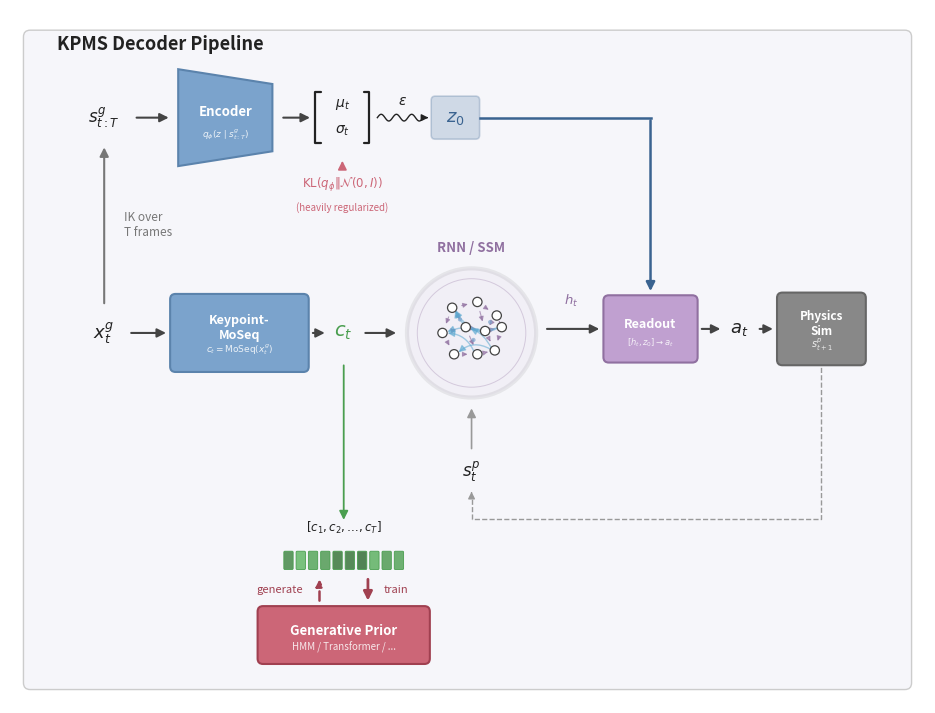

This figure's Python source:
"""Visualize the KPMS decoder pipeline with RNN and continuous encoder.

Layout (matching organizations.png):
  Top row:  s^g_{t:T} -> [Encoder] -> [mu,sigma] ~eps-> z_0  (blue)
                ^                                        |
  IK over       |                                        | (into readout)
  T frames      |                                        v
  Main row: x^g_t -> [KPMS] -> c_t -> (RNN) -> [Readout] -> a_t -> [Physics]
                                         ^                            |
                                       s^p_t <--- feedback -----------+
                         |
                    [c_1,...,c_T]
                    [Gen. Prior]

Usage:
    cd moseq_jax
    python visualize_moseq_pipeline.py
    python visualize_moseq_pipeline.py --output outputs/moseq_pipeline
"""

import argparse
from pathlib import Path

import matplotlib
matplotlib.use("Agg")

import matplotlib.pyplot as plt
from matplotlib.patches import (
    Circle as MplCircle,
    FancyArrowPatch,
    FancyBboxPatch,
    Polygon,
)
import numpy as np


# =============================================================================
# Color palette
# =============================================================================
C_BLUE = "#7BA3CC"
C_BLUE_DARK = "#5B83AC"
C_DECODER = "#C0A0D0"
C_DECODER_DARK = "#9070A0"
C_CODE = "#7BC47F"
C_CODE_DARK = "#4A9E4F"
C_PHYSICS = "#888888"
C_PRIOR = "#CC6677"
C_PRIOR_DARK = "#A04050"
C_ARROW = "#444444"
C_TEXT = "#222222"
C_PANEL_BG = "#F6F6FA"
C_FEEDBACK = "#999999"
C_KL = "#CC6677"
C_RNN_FWD = "#9070A0"
C_RNN_REC = "#5BA8D0"
C_STAC = "#777777"
C_Z0 = "#5B83AC"       # blue for z_0
C_Z0_DARK = "#3A6390"


# =============================================================================
# Drawing primitives
# =============================================================================

def _block(ax, x, y, w, h, color, label, fontsize=9, fontweight="bold",
           border_color=None, sublabel=None, sublabel_size=7,
           text_color="white", zorder=3):
    bc = border_color or color
    ax.add_patch(FancyBboxPatch(
        (x, y), w, h, boxstyle="round,pad=0.04",
        facecolor=color, edgecolor=bc, linewidth=1.5, zorder=zorder,
    ))
    ty = y + h * 0.58 if sublabel else y + h / 2
    ax.text(x + w / 2, ty, label, ha="center", va="center",
            fontsize=fontsize, fontweight=fontweight, color=text_color,
            zorder=zorder + 1)
    if sublabel:
        ax.text(x + w / 2, y + h * 0.25, sublabel, ha="center", va="center",
                fontsize=sublabel_size, fontstyle="italic", color=text_color,
                alpha=0.85, zorder=zorder + 1)


def _trapezoid(ax, x, y, w, h, color, label, direction="right",
               fontsize=9, fontweight="bold", border_color=None,
               sublabel=None, sublabel_size=7, text_color="white"):
    bc = border_color or color
    taper = h * 0.22
    if direction == "right":
        verts = [(x, y - taper), (x + w, y), (x + w, y + h), (x, y + h + taper)]
    else:
        verts = [(x, y), (x + w, y - taper), (x + w, y + h + taper), (x, y + h)]
    ax.add_patch(Polygon(verts, closed=True, facecolor=color,
                         edgecolor=bc, linewidth=1.5, zorder=3))
    ty = y + h * 0.58 if sublabel else y + h / 2
    ax.text(x + w / 2, ty, label, ha="center", va="center",
            fontsize=fontsize, fontweight=fontweight, color=text_color, zorder=4)
    if sublabel:
        ax.text(x + w / 2, y + h * 0.25, sublabel, ha="center", va="center",
                fontsize=sublabel_size, fontstyle="italic", color=text_color,
                alpha=0.85, zorder=4)


def _arrow(ax, x1, y1, x2, y2, color=C_ARROW, lw=1.5, style="-|>", zorder=2):
    ax.add_patch(FancyArrowPatch(
        (x1, y1), (x2, y2), arrowstyle=style, color=color, lw=lw,
        zorder=zorder, mutation_scale=13,
    ))


def _code_strip(ax, x, y, w, h, n=10):
    gap = w * 0.04
    cell_w = (w - gap * (n + 1)) / n
    rng = np.random.RandomState(42)
    for i in range(n):
        cx = x + gap + i * (cell_w + gap)
        shade = rng.uniform(0.65, 1.0)
        c = tuple(np.array(matplotlib.colors.to_rgb(C_CODE)) * shade)
        ax.add_patch(FancyBboxPatch(
            (cx, y), cell_w, h, boxstyle="round,pad=0.008",
            facecolor=c, edgecolor=C_CODE_DARK, linewidth=0.6, zorder=4,
        ))


# =============================================================================
# RNN circle diagram (organic style, matching rnn.png)
# =============================================================================

def _rnn_diagram(ax, cx, cy, radius):
    """Draw a stylized RNN as a double-ring circle with organic nodes."""
    # Outer circle (thick black border like rnn.png)
    ax.add_patch(MplCircle(
        (cx, cy), radius, facecolor=C_DECODER, alpha=0.08,
        edgecolor="#222222", linewidth=3.0, zorder=3,
    ))
    # Inner ring
    ax.add_patch(MplCircle(
        (cx, cy), radius * 0.84, facecolor="none",
        edgecolor=C_DECODER_DARK, linewidth=0.7, zorder=3, alpha=0.30,
    ))

    r = radius * 0.60
    nr = radius * 0.072

    # Organic node layout (scattered like rnn.png)
    nodes = [
        (cx - r * 0.50, cy + r * 0.65),
        (cx + r * 0.15, cy + r * 0.80),
        (cx + r * 0.65, cy + r * 0.45),
        (cx - r * 0.75, cy + r * 0.00),
        (cx - r * 0.15, cy + r * 0.15),
        (cx + r * 0.35, cy + r * 0.05),
        (cx + r * 0.78, cy + r * 0.15),
        (cx - r * 0.45, cy - r * 0.55),
        (cx + r * 0.15, cy - r * 0.55),
        (cx + r * 0.60, cy - r * 0.45),
    ]

    def _thin(p1, p2, color, lw=0.80, alpha=0.65):
        dx, dy = p2[0] - p1[0], p2[1] - p1[1]
        d = np.hypot(dx, dy)
        if d < 1e-6:
            return
        s = nr * 1.5 / d
        ax.add_patch(FancyArrowPatch(
            (p1[0] + dx * s, p1[1] + dy * s),
            (p2[0] - dx * s, p2[1] - dy * s),
            arrowstyle="-|>", color=color, lw=lw,
            zorder=4, mutation_scale=7, alpha=alpha,
        ))

    # Forward arrows (magenta)
    for i, j in [(0, 1), (0, 4), (1, 2), (1, 5), (2, 6),
                 (3, 4), (3, 7), (4, 5), (4, 8), (5, 6), (5, 9),
                 (7, 8), (8, 9), (0, 3), (2, 5), (6, 9)]:
        _thin(nodes[i], nodes[j], C_RNN_FWD, lw=0.80)

    # Recurrent arrows (light blue, curved)
    for i, j, rad in [(6, 0, -0.45), (9, 3, 0.50), (5, 0, -0.35),
                       (6, 4, -0.30), (9, 7, 0.40), (8, 3, 0.35)]:
        ax.annotate(
            "", xy=(nodes[j][0] + nr * 0.5, nodes[j][1]),
            xytext=(nodes[i][0] - nr * 0.5, nodes[i][1]),
            arrowprops=dict(arrowstyle="-|>", color=C_RNN_REC, lw=1.0,
                            connectionstyle=f"arc3,rad={rad}", alpha=0.55),
            zorder=4,
        )

    # Nodes
    for nx, ny in nodes:
        ax.add_patch(MplCircle(
            (nx, ny), nr, facecolor="white",
            edgecolor="#444444", linewidth=0.9, zorder=5,
        ))

    # Blue accent dots
    for dx, dy in [(cx - r * 0.30, cy + r * 0.35),
                   (cx + r * 0.05, cy - r * 0.18),
                   (cx + r * 0.48, cy + r * 0.28)]:
        ax.add_patch(MplCircle(
            (dx, dy), nr * 0.45, facecolor=C_BLUE,
            edgecolor="none", zorder=5, alpha=0.70,
        ))


# =============================================================================
# Encoder bracket + squiggly arrow
# =============================================================================

def _bracket_mu_sigma(ax, cx, cy, w=0.40, h=0.38):
    left, right = cx - w / 2, cx + w / 2
    top, bot = cy + h / 2, cy - h / 2
    hook = 0.04
    ax.plot([left + hook, left, left, left + hook], [top, top, bot, bot],
            color=C_TEXT, lw=1.6, zorder=4, solid_capstyle="round")
    ax.plot([right - hook, right, right, right - hook], [top, top, bot, bot],
            color=C_TEXT, lw=1.6, zorder=4, solid_capstyle="round")
    ax.text(cx, cy + h * 0.25, r"$\mu_t$", ha="center", va="center",
            fontsize=10, color=C_TEXT, zorder=5)
    ax.text(cx, cy - h * 0.25, r"$\sigma_t$", ha="center", va="center",
            fontsize=10, color=C_TEXT, zorder=5)


def _squiggly_arrow(ax, x1, y, x2):
    xs = np.linspace(x1 + 0.02, x2 - 0.06, 80)
    amp = 0.025
    n_waves = max(2, int((x2 - x1) / 0.12))
    ys = y + amp * np.sin(2 * np.pi * n_waves * (xs - xs[0]) / (xs[-1] - xs[0]))
    ax.plot(xs, ys, color=C_TEXT, lw=1.0, zorder=4)
    ax.annotate("", xy=(x2, y), xytext=(xs[-1], ys[-1]),
                arrowprops=dict(arrowstyle="-|>", color=C_TEXT, lw=1.0), zorder=4)
    ax.text((x1 + x2) / 2, y + 0.07, r"$\epsilon$", ha="center", va="bottom",
            fontsize=10, color=C_TEXT, zorder=5)


# =============================================================================
# Main pipeline drawing
# =============================================================================

def draw_moseq_pipeline(ax):

    # =====================================================================
    # MAIN ROW: x^g_t -> [KPMS] -> c_t -> (RNN) -> [Readout] -> a_t -> [Phy]
    # =====================================================================
    main_cy = 1.20

    # x^g_t
    xg_x = 0.40
    ax.text(xg_x, main_cy, r"$x_t^g$", ha="center", va="center",
            fontsize=13, color=C_TEXT)

    # -> KPMS
    _arrow(ax, xg_x + 0.18, main_cy, xg_x + 0.48, main_cy)
    kpms_x = xg_x + 0.53
    kpms_w = 0.95
    kpms_h = 0.50
    kpms_by = main_cy - kpms_h / 2
    _block(ax, kpms_x, kpms_by, kpms_w, kpms_h, C_BLUE, "Keypoint-\nMoSeq",
           fontsize=9, border_color=C_BLUE_DARK,
           sublabel=r"$c_t = \mathrm{MoSeq}(x_t^g)$", sublabel_size=6.5)

    # -> c_t
    ct_x = kpms_x + kpms_w + 0.30
    _arrow(ax, kpms_x + kpms_w + 0.05, main_cy, ct_x - 0.12, main_cy)
    ax.text(ct_x, main_cy, r"$c_t$", ha="center", va="center",
            fontsize=14, color=C_CODE_DARK, fontweight="bold")

    # -> RNN
    rnn_cx = ct_x + 0.95
    rnn_cy = main_cy
    rnn_r = 0.48
    _arrow(ax, ct_x + 0.14, main_cy, rnn_cx - rnn_r - 0.06, main_cy)

    _rnn_diagram(ax, rnn_cx, rnn_cy, rnn_r)
    ax.text(rnn_cx, rnn_cy + rnn_r + 0.10, "RNN / SSM",
            ha="center", va="bottom", fontsize=9.5, fontweight="bold",
            color=C_DECODER_DARK, zorder=6)

    # -> h_t -> Readout
    rnn_right = rnn_cx + rnn_r + 0.06
    ah_x = rnn_right + 0.48
    _arrow(ax, rnn_right, main_cy + 0.03, ah_x - 0.05, main_cy + 0.03)
    ax.text(rnn_right + 0.20, main_cy + 0.18, r"$h_t$", ha="center", va="bottom",
            fontsize=9.5, color=C_DECODER_DARK, fontstyle="italic")

    ah_w = 0.62
    ah_h = 0.42
    ah_by = main_cy + 0.03 - ah_h / 2
    _block(ax, ah_x, ah_by, ah_w, ah_h, C_DECODER, "Readout",
           fontsize=9, fontweight="bold", border_color=C_DECODER_DARK,
           sublabel=r"$[h_t, z_0] \to a_t$", sublabel_size=6,
           text_color="white")
    ah_cx = ah_x + ah_w / 2

    # -> a_t
    at_x = ah_x + ah_w + 0.35
    _arrow(ax, ah_x + ah_w + 0.05, main_cy + 0.03, at_x - 0.12, main_cy + 0.03)
    ax.text(at_x, main_cy + 0.03, r"$a_t$", ha="center", va="center",
            fontsize=13, color=C_TEXT)

    # -> Physics
    phys_x = at_x + 0.32
    phys_w = 0.58
    phys_h = 0.46
    phys_by = main_cy + 0.03 - phys_h / 2
    _arrow(ax, at_x + 0.13, main_cy + 0.03, phys_x - 0.05, main_cy + 0.03)
    _block(ax, phys_x, phys_by, phys_w, phys_h, C_PHYSICS,
           "Physics\nSim", fontsize=8.5, border_color="#666666",
           text_color="white", sublabel=r"$s_{t+1}^p$", sublabel_size=7)
    phys_cx = phys_x + phys_w / 2

    # =====================================================================
    # s^p_t + feedback
    # =====================================================================
    sp_x = rnn_cx
    sp_y = main_cy - rnn_r - 0.55
    ax.text(sp_x, sp_y, r"$s_t^p$", ha="center", va="center",
            fontsize=12, color=C_TEXT, fontweight="bold")

    # s^p_t -> RNN (straight vertical arrow up)
    _arrow(ax, sp_x, sp_y + 0.15, sp_x, rnn_cy - rnn_r - 0.06,
           color=C_FEEDBACK, lw=1.2)

    # Feedback: Physics -> dashed -> s^p_t
    fb_y = sp_y - 0.35
    ax.plot([phys_cx, phys_cx, sp_x, sp_x],
            [phys_by, fb_y, fb_y, sp_y - 0.18],
            color=C_FEEDBACK, lw=1.0, ls="--", zorder=1)
    ax.annotate("", xy=(sp_x, sp_y - 0.15), xytext=(sp_x, sp_y - 0.18),
                arrowprops=dict(arrowstyle="-|>", color=C_FEEDBACK, lw=1.0),
                zorder=2)

    # =====================================================================
    # TOP ROW: Encoder  s^g_{t:T} -> [Enc] -> [mu,sigma] ~eps-> z_0
    # =====================================================================
    enc_cy = 2.80

    # s^g_{t:T}
    sg_x = xg_x
    ax.text(sg_x, enc_cy, r"$s_{t:T}^g$", ha="center", va="center",
            fontsize=12, color=C_TEXT)

    # -> Encoder
    _arrow(ax, sg_x + 0.22, enc_cy, sg_x + 0.50, enc_cy)
    enc_x = sg_x + 0.55
    enc_w = 0.70
    enc_h = 0.50
    enc_by = enc_cy - enc_h / 2
    _trapezoid(ax, enc_x, enc_by, enc_w, enc_h, C_BLUE, "Encoder",
               direction="right", fontsize=9.5, border_color=C_BLUE_DARK,
               sublabel=r"$q_\phi(z \mid s_{t:T}^g)$", sublabel_size=6.5)

    # -> bracket
    _arrow(ax, enc_x + enc_w + 0.06, enc_cy, enc_x + enc_w + 0.30, enc_cy)
    bkt_cx = enc_x + enc_w + 0.52
    _bracket_mu_sigma(ax, bkt_cx, enc_cy, w=0.40, h=0.38)

    # -> squiggly -> z_0
    sq_x1 = bkt_cx + 0.24
    sq_x2 = sq_x1 + 0.42
    _squiggly_arrow(ax, sq_x1, enc_cy, sq_x2)

    z0_x = sq_x2 + 0.18
    z0_bw, z0_bh = 0.30, 0.26
    ax.add_patch(FancyBboxPatch(
        (z0_x - z0_bw / 2, enc_cy - z0_bh / 2), z0_bw, z0_bh,
        boxstyle="round,pad=0.03", facecolor=C_Z0, alpha=0.25,
        edgecolor=C_Z0_DARK, linewidth=1.2, zorder=3,
    ))
    ax.text(z0_x, enc_cy, r"$z_0$", ha="center", va="center",
            fontsize=13, color=C_Z0_DARK, fontweight="bold", zorder=4)

    # =====================================================================
    # IK arrow: x^g_t UP to s^g_{t:T}   labeled "IK over T frames"
    # =====================================================================
    _arrow(ax, xg_x, main_cy + 0.20, xg_x, enc_cy - 0.20,
           color=C_STAC, lw=1.5)
    ax.text(xg_x + 0.15, (main_cy + enc_cy) / 2, "IK over\nT frames",
            ha="left", va="center", fontsize=8.5, color=C_STAC,
            fontstyle="italic")

    # =====================================================================
    # z_0 -> Readout  (L-path: right then down)
    # =====================================================================
    # Horizontal segment from z_0 right to above Readout
    z0_right = z0_x + z0_bw / 2 + 0.03
    ax.plot([z0_right, ah_cx], [enc_cy, enc_cy],
            color=C_Z0_DARK, lw=1.8, ls="-", zorder=2)
    # Vertical arrow down into Readout top
    _arrow(ax, ah_cx, enc_cy, ah_cx, ah_by + ah_h + 0.05,
           color=C_Z0_DARK, lw=1.8)

    # =====================================================================
    # KL annotation (below encoder bracket)
    # =====================================================================
    kl_y = enc_cy - 0.50
    ax.text(bkt_cx, kl_y, r"$\mathrm{KL}(q_\phi \| \mathcal{N}(0, I))$",
            ha="center", va="center", fontsize=8.5, color=C_KL,
            fontweight="bold")
    _arrow(ax, bkt_cx, kl_y + 0.10, bkt_cx, enc_by - 0.05,
           color=C_KL, lw=1.2, style="-|>")
    ax.text(bkt_cx, kl_y - 0.13, "(heavily regularized)",
            ha="center", va="top", fontsize=7, color=C_KL, fontstyle="italic")

    # =====================================================================
    # CODE STRIP below c_t
    # =====================================================================
    strip_y = -0.55
    strip_h = 0.12

    _arrow(ax, ct_x, main_cy - 0.22, ct_x, strip_y + strip_h + 0.22,
           color=C_CODE_DARK, lw=1.3)
    ax.text(ct_x, strip_y + strip_h + 0.12,
            r"$[c_1, c_2, \ldots, c_T]$",
            ha="center", va="bottom", fontsize=8.5, color=C_TEXT)

    strip_w = 0.95
    _code_strip(ax, ct_x - strip_w / 2, strip_y, strip_w, strip_h, n=10)

    # =====================================================================
    # GENERATIVE PRIOR
    # =====================================================================
    prior_w = 1.20
    prior_h = 0.35
    prior_y = -1.22
    prior_cx = ct_x

    _block(ax, prior_cx - prior_w / 2, prior_y, prior_w, prior_h,
           C_PRIOR, "Generative Prior", fontsize=9.5,
           border_color=C_PRIOR_DARK,
           sublabel="HMM / Transformer / ...", sublabel_size=7,
           text_color="white")

    # train arrow (down, right of center) — tall shaft like want.png
    tx = prior_cx + 0.18
    _arrow(ax, tx, strip_y - 0.06, tx, prior_y + prior_h + 0.06,
           color=C_PRIOR_DARK, lw=2.0, zorder=5)
    ax.text(tx + 0.12, (strip_y + prior_y + prior_h) / 2,
            "train", ha="left", va="center", fontsize=8,
            color=C_PRIOR_DARK, fontstyle="italic", zorder=6)

    # generate arrow (up, dashed, left of center)
    gx = prior_cx - 0.18
    ax.annotate(
        "", xy=(gx, strip_y - 0.06),
        xytext=(gx, prior_y + prior_h + 0.06),
        arrowprops=dict(arrowstyle="-|>", color=C_PRIOR_DARK, lw=1.8, ls="--"),
        zorder=5,
    )
    ax.text(gx - 0.12, (strip_y + prior_y + prior_h) / 2,
            "generate", ha="right", va="center", fontsize=8,
            color=C_PRIOR_DARK, fontstyle="italic", zorder=6)


# =============================================================================
# Figure assembly
# =============================================================================

def make_figure(output_path: str = "outputs/moseq_pipeline"):
    fig, ax = plt.subplots(1, 1, figsize=(14, 9))

    ax.set_xlim(-0.30, 6.50)
    ax.set_ylim(-1.55, 3.60)
    ax.set_aspect("equal")
    ax.axis("off")

    # Panel background
    ax.add_patch(FancyBboxPatch(
        (-0.15, -1.40), 6.50, 4.80,
        boxstyle="round,pad=0.05", facecolor=C_PANEL_BG,
        edgecolor="#CCCCCC", linewidth=1.0, zorder=0,
    ))

    ax.text(0.05, 3.30, "KPMS Decoder Pipeline",
            fontsize=13, fontweight="bold", color=C_TEXT, zorder=5)

    draw_moseq_pipeline(ax)

    base = str(output_path).replace(".pdf", "").replace(".png", "")
    Path(base).parent.mkdir(parents=True, exist_ok=True)
    for ext in [".pdf", ".png"]:
        p = base + ext
        fig.savefig(p, dpi=400, bbox_inches="tight",
                    facecolor="white", edgecolor="none")
        print(f"Saved: {p}")
    plt.close(fig)


if __name__ == "__main__":
    parser = argparse.ArgumentParser(
        description="Visualize the KPMS decoder pipeline",
    )
    parser.add_argument(
        "--output", default="outputs/moseq_pipeline",
        help="Output path (saves .pdf and .png)",
    )
    args = parser.parse_args()
    make_figure(args.output)
